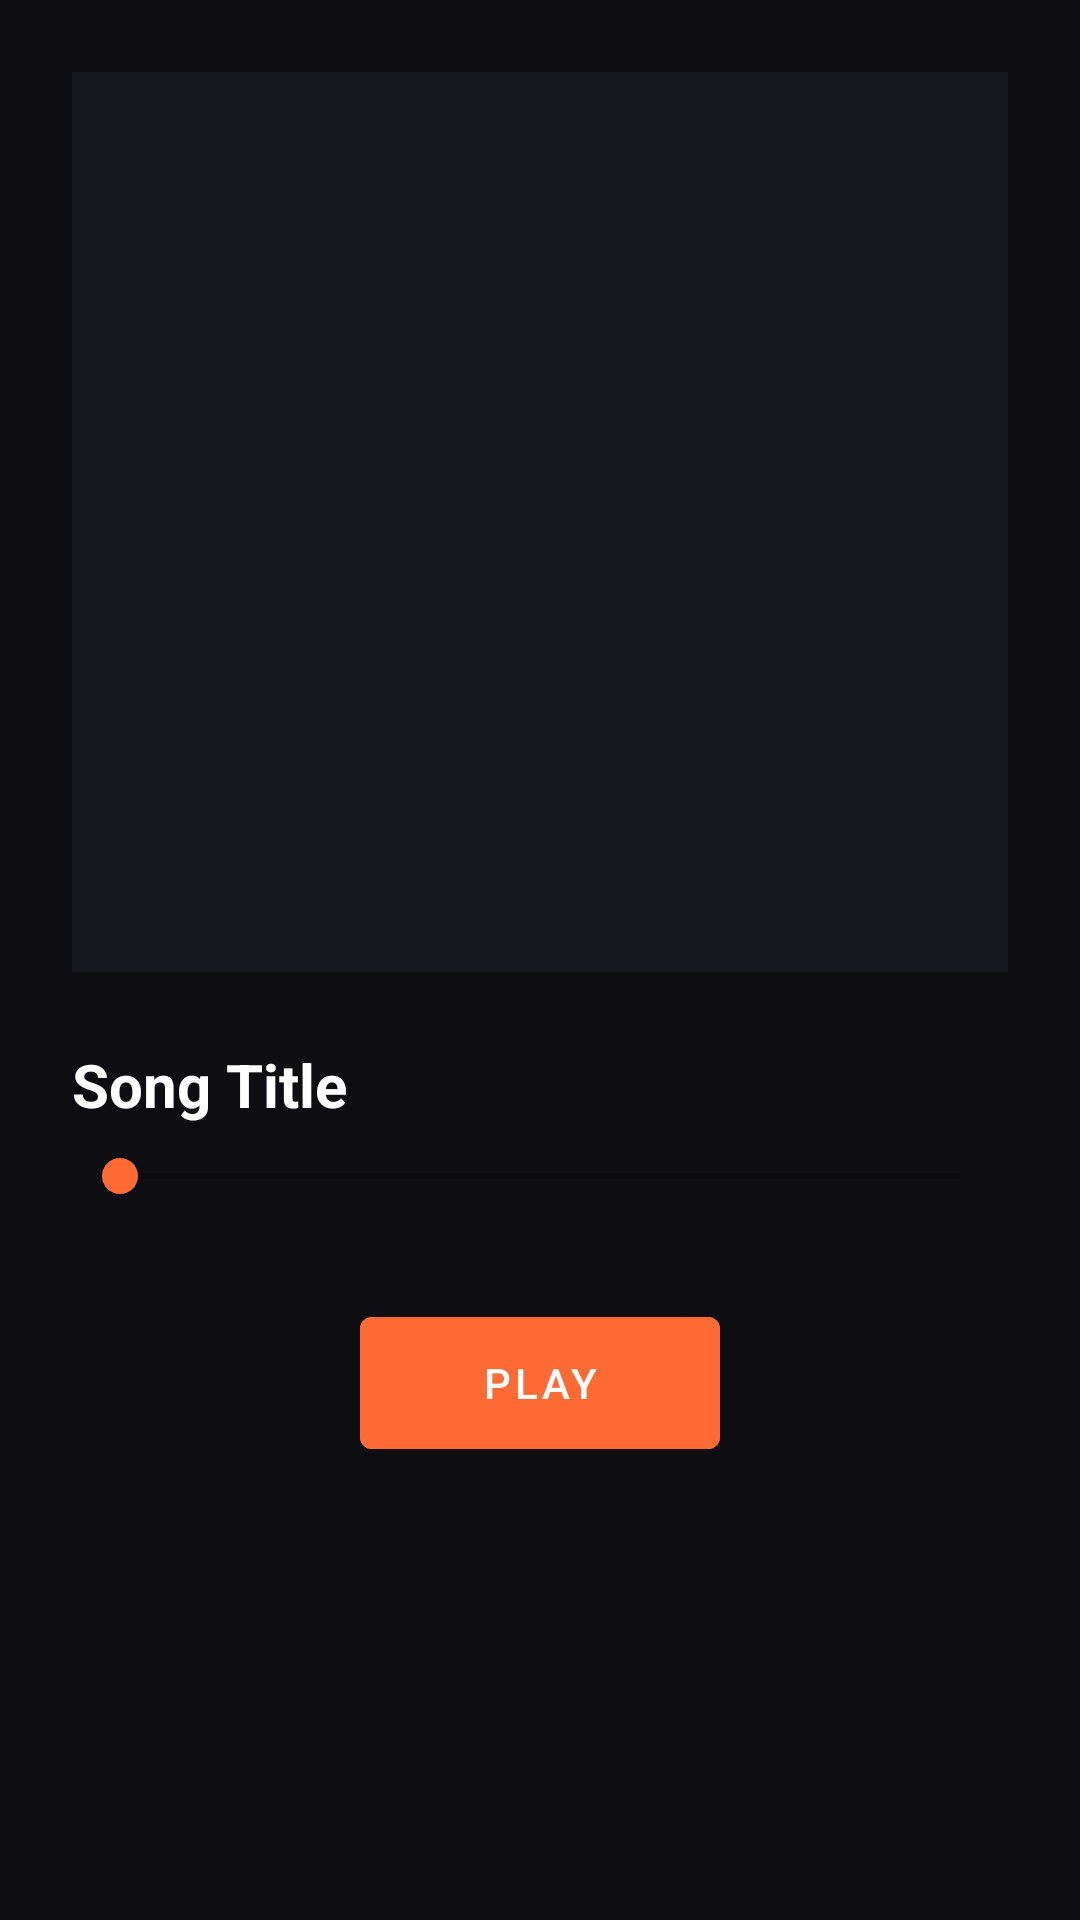

Produce the Android XML layout that renders to this screen, including the resource entries it uses.
<!-- AndroidManifest.xml: activity theme Theme.TeristaManager -->
<!-- res/layout/activity_music_player.xml -->
<?xml version="1.0" encoding="utf-8"?>
<LinearLayout xmlns:android="http://schemas.android.com/apk/res/android"
    android:layout_width="match_parent"
    android:layout_height="match_parent"
    android:background="#0D0D12"
    android:orientation="vertical"
    android:padding="24dp">

    <ImageView
        android:id="@+id/albumArt"
        android:layout_width="match_parent"
        android:layout_height="300dp"
        android:layout_marginBottom="24dp"
        android:scaleType="centerCrop"
        android:background="#171720" />

    <TextView
        android:id="@+id/songTitle"
        android:layout_width="match_parent"
        android:layout_height="wrap_content"
        android:layout_marginBottom="8dp"
        android:text="Song Title"
        android:textColor="@android:color/white"
        android:textSize="20sp"
        android:textStyle="bold" />

    <SeekBar
        android:id="@+id/seekBar"
        android:layout_width="match_parent"
        android:layout_height="wrap_content"
        android:layout_marginBottom="32dp" />

    <Button
        android:id="@+id/btnPlayPause"
        android:layout_width="120dp"
        android:layout_height="56dp"
        android:layout_gravity="center_horizontal"
        android:backgroundTint="#FF6B35"
        android:text="Play"
        android:textColor="@android:color/white" />

</LinearLayout>
<!-- resources referenced by this layout -->
<resources>
  <style name="Theme.TeristaManager" parent="Theme.MaterialComponents.DayNight.DarkActionBar">
          <item name="colorPrimary">#FF6B35</item>
          <item name="colorPrimaryVariant">#F7931E</item>
          <item name="colorOnPrimary">@android:color/white</item>
          <item name="colorSecondary">#FF6B35</item>
          <item name="android:statusBarColor">#0D0D12</item>
          <item name="android:windowBackground">#0D0D12</item>
      </style>
</resources>
